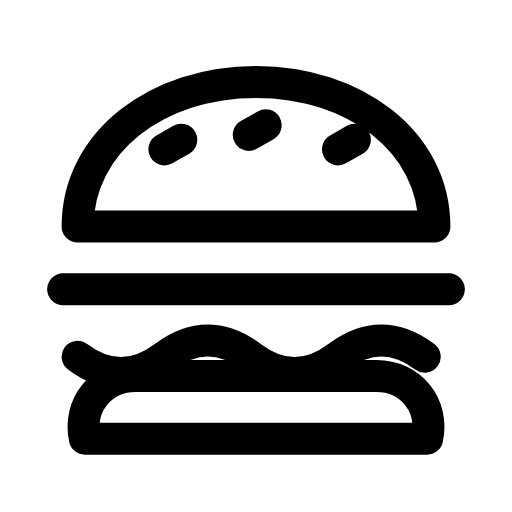
t = 0.00 s
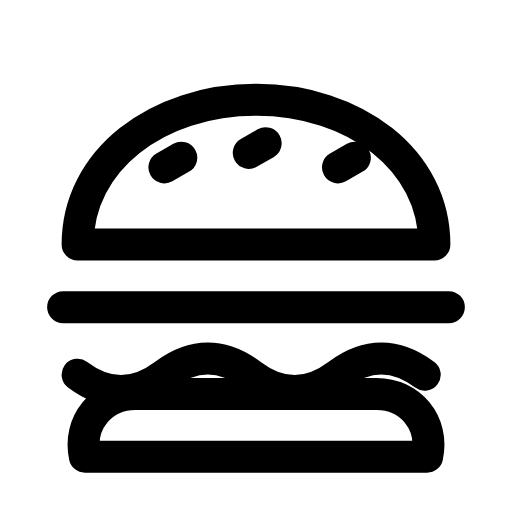
t = 0.29 s
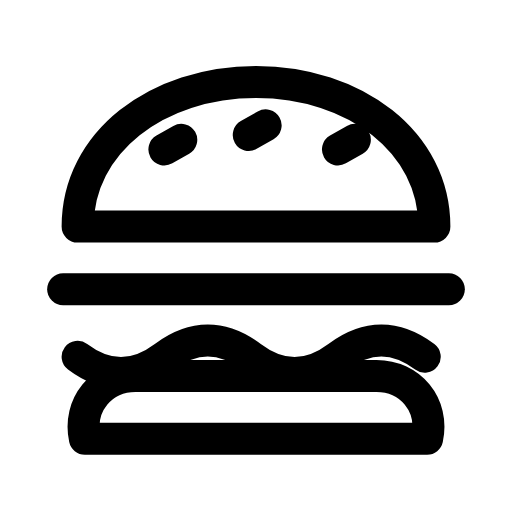
t = 0.60 s
t = 0.88 s: frame unchanged from t = 0.00 s, image omitted
t = 1.19 s: frame unchanged from t = 0.00 s, image omitted
t = 1.50 s: frame unchanged from t = 0.00 s, image omitted

The animated SVG that drew these frames (rendered in a browser with its animation timeline set to each time). Animation: 1 SMIL element (animateTransform=1); one cycle of 1.80 s, repeats indefinitely.

<svg xmlns="http://www.w3.org/2000/svg" width="24" height="24" viewBox="0 0 24 24" fill="none"><g transform="translate(-1.56 -1.585) scale(1.13)"><g><animateTransform attributeName="transform" type="translate" values="0 0;0 0;0 0.9;0 0;0 0;0 0;0 0;0 0.9;0 0;0 0;0 0" keyTimes="0;0.135;0.2475;0.36;0.45;0.6;0.66;0.735;0.81;0.9;1" dur="1.8s" repeatCount="indefinite" calcMode="spline" keySplines="0.16 1 0.3 1;0.16 1 0.3 1;0.16 1 0.3 1;0.16 1 0.3 1;0.16 1 0.3 1;0.16 1 0.3 1;0.16 1 0.3 1;0.16 1 0.3 1;0.16 1 0.3 1;0.16 1 0.3 1"/><path stroke="currentColor" stroke-width="1.327" stroke-linecap="round" stroke-linejoin="round" fill="none" d="M4.6 10.8C4.6 7.3 7.9 4.8 12 4.8S19.4 7.3 19.4 10.8L4.6 10.8Z"></path><path stroke="currentColor" stroke-width="1.327" stroke-linecap="round" stroke-linejoin="round" fill="none" d="M8.2 7.6L8.9 7.2M11.7 7L12.4 6.6M15.4 7.6L16.1 7.2"></path><path stroke="currentColor" stroke-width="1.327" stroke-linecap="round" stroke-linejoin="round" fill="none" d="M4 13.4L20 13.4"></path><path stroke="currentColor" stroke-width="1.327" stroke-linecap="round" stroke-linejoin="round" fill="none" d="M4.6 16.2C5.8 17.1 7 17.1 8.2 16.2S10.6 15.3 11.8 16.2S14.2 17.1 15.4 16.2S17.8 15.3 19 16.2"></path><path stroke="currentColor" stroke-width="1.327" stroke-linecap="round" stroke-linejoin="round" fill="none" d="M4.9 19.6C4.6 18.2 5.6 17 7 17L17 17C18.4 17 19.4 18.2 19.1 19.6L4.9 19.6Z"></path></g></g></svg>
